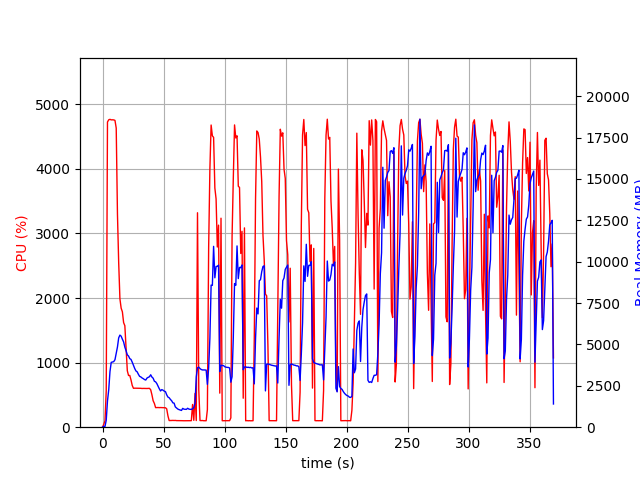

The table this chart was drawn from, first rows:
elapsed_time, nproc, cpu, mem_real, mem_virtual
3.552436828613281e-05, 1, 0.0, 8.68, 2795
1.006, 1, 45.7, 48.82, 619.5
2.014, 1, 99.2, 48.82, 619.5
3.022, 1, 567.6, 420.2, 4365
4.045, 1, 4726, 1587, 5631
5.068, 1, 4760, 2262, 6367
6.088, 1, 4768, 3361, 7544
7.112, 1, 4760, 3919, 8234
8.136, 1, 4760, 3939, 8338
9.161, 1, 4759, 3962, 8478
10.18, 1, 4752, 4078, 8655
11.21, 1, 4632, 4479, 9295
12.22, 1, 3301, 4848, 9765
13.23, 1, 2548, 5398, 10473
14.24, 1, 1988, 5566, 10721
15.25, 1, 1843, 5501, 10865
16.26, 1, 1787, 5317, 11025
17.27, 1, 1619, 5154, 11025
18.28, 1, 1572, 4836, 11025
19.29, 1, 1219, 4622, 11025
20.3, 1, 874.4, 4374, 11025
21.31, 1, 800.8, 4301, 11097
22.32, 1, 801.7, 4144, 11145
23.32, 1, 732.2, 4096, 11241
24.33, 1, 647.0, 3930, 11337
25.34, 1, 602.5, 3738, 11337
26.35, 1, 604.3, 3552, 11449
27.35, 1, 603.3, 3401, 11449
28.36, 1, 603.4, 3348, 11449
29.37, 1, 603.2, 3200, 11449
30.38, 1, 602.2, 3073, 11449
31.39, 1, 602.2, 3038, 11449
32.39, 1, 599.6, 2975, 11449
33.4, 1, 600.8, 2933, 11449
34.41, 1, 600.2, 2878, 11449
35.42, 1, 600.5, 2851, 11449
36.42, 1, 599.5, 2969, 11449
37.43, 1, 601.1, 3014, 11449
38.44, 1, 601.8, 3049, 11449
39.46, 1, 580.0, 3169, 11449
40.46, 1, 502.4, 3031, 11449
41.48, 1, 409.5, 2961, 11449
42.49, 1, 368.2, 2778, 11449
43.49, 1, 303.2, 2741, 11449
44.5, 1, 304.1, 2636, 11449
45.52, 1, 304.7, 2478, 11449
46.52, 1, 303.1, 2322, 11449
47.53, 1, 304.3, 2189, 11449
48.54, 1, 303.0, 2272, 11449
49.55, 1, 302.0, 2238, 11449
50.56, 1, 301.7, 2179, 11449
51.57, 1, 300.9, 2149, 11449
52.58, 1, 284.1, 1957, 11449
53.59, 1, 176.3, 1820, 11449
54.6, 1, 102.9, 1780, 11449
55.61, 1, 103.0, 1679, 11449
56.62, 1, 104.0, 1600, 11449
57.63, 1, 105.1, 1472, 11449
58.64, 1, 103.9, 1455, 11449
59.65, 1, 104.9, 1226, 11449
... 306 more rows
